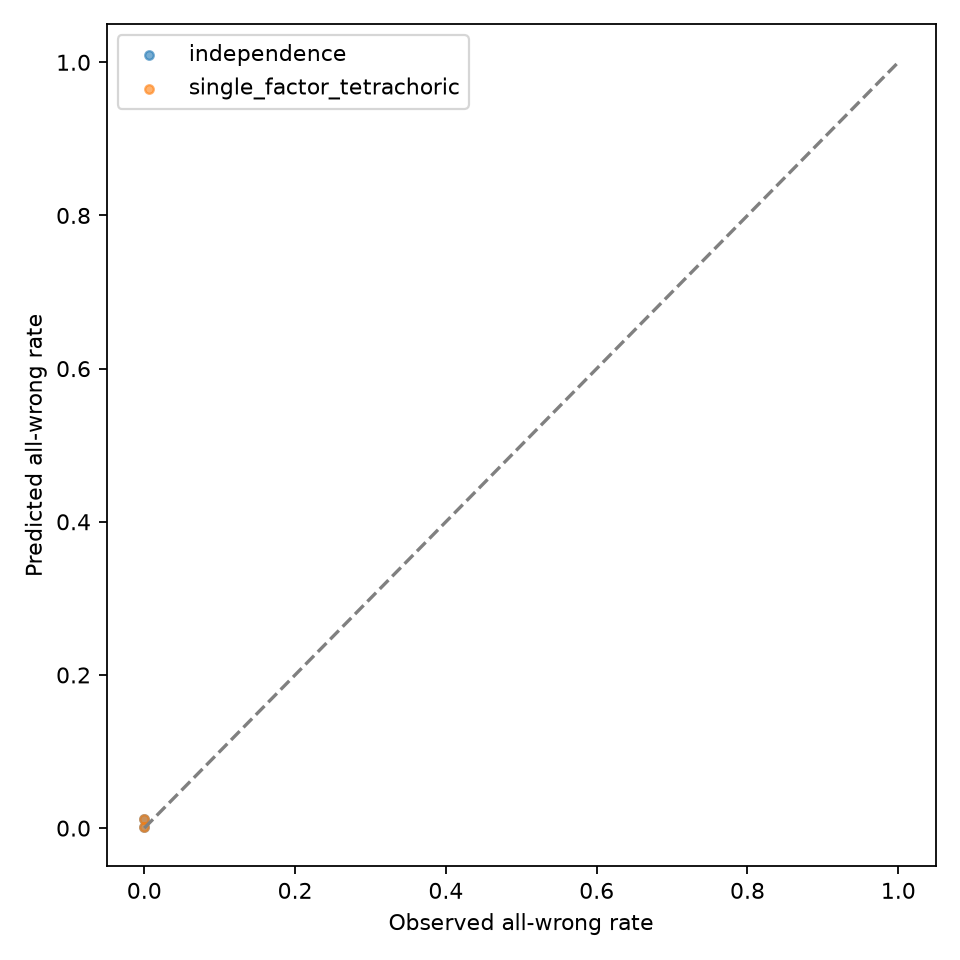

Data behind this chart, as committed beside it:
condition, team, method, train_items, test_items, observed_beta, beta_low, beta_high, predicted_beta, beta_mae, observed_majority, predicted_majority, majority_mae, copula_rho, effective_voters, policy
["gsm8k", "numeric", "direct", 17, 0.0], ["tiiuae/Falcon3-10B-Instruct", "tiiuae/…, independence, 50, 5, 0.0, 0.0, 0.0, 0.001071, 0.001071, 0.8, 0.9671, 0.1671, 0.0, , item holdout; capabilities calibrated on…
["gsm8k", "numeric", "direct", 17, 0.0], ["tiiuae/Falcon3-10B-Instruct", "tiiuae/…, single_factor_tetrachoric, 50, 5, 0.0, 0.0, 0.0, 0.001071, 0.001071, 0.8, 0.9705, 0.1705, 0.0, , item holdout; capabilities calibrated on…
["gsm8k", "numeric", "reasoned", 17, 0.0…, ["tiiuae/Falcon3-10B-Instruct", "tiiuae/…, independence, 50, 2, 0.0, 0.0, 0.0, 0.0116, 0.0116, 1.0, 0.7931, 0.2069, 0.0, , item holdout; capabilities calibrated on…
["gsm8k", "numeric", "reasoned", 17, 0.0…, ["tiiuae/Falcon3-10B-Instruct", "tiiuae/…, single_factor_tetrachoric, 50, 2, 0.0, 0.0, 0.0, 0.0116, 0.0116, 1.0, 0.809, 0.191, 0.0, , item holdout; capabilities calibrated on…
["mmlu_pro", "mc", "direct", 17, 0.0], ["tiiuae/Falcon3-10B-Instruct", "tiiuae/…, independence, 50, 1, 1.0, 1.0, 1.0, , , 0.0, , , 0.0, , item holdout; capabilities calibrated on…
["mmlu_pro", "mc", "direct", 17, 0.0], ["tiiuae/Falcon3-10B-Instruct", "tiiuae/…, single_factor_tetrachoric, 50, 1, 1.0, 1.0, 1.0, , , 0.0, 0.177, 0.177, 0.0, , item holdout; capabilities calibrated on…
